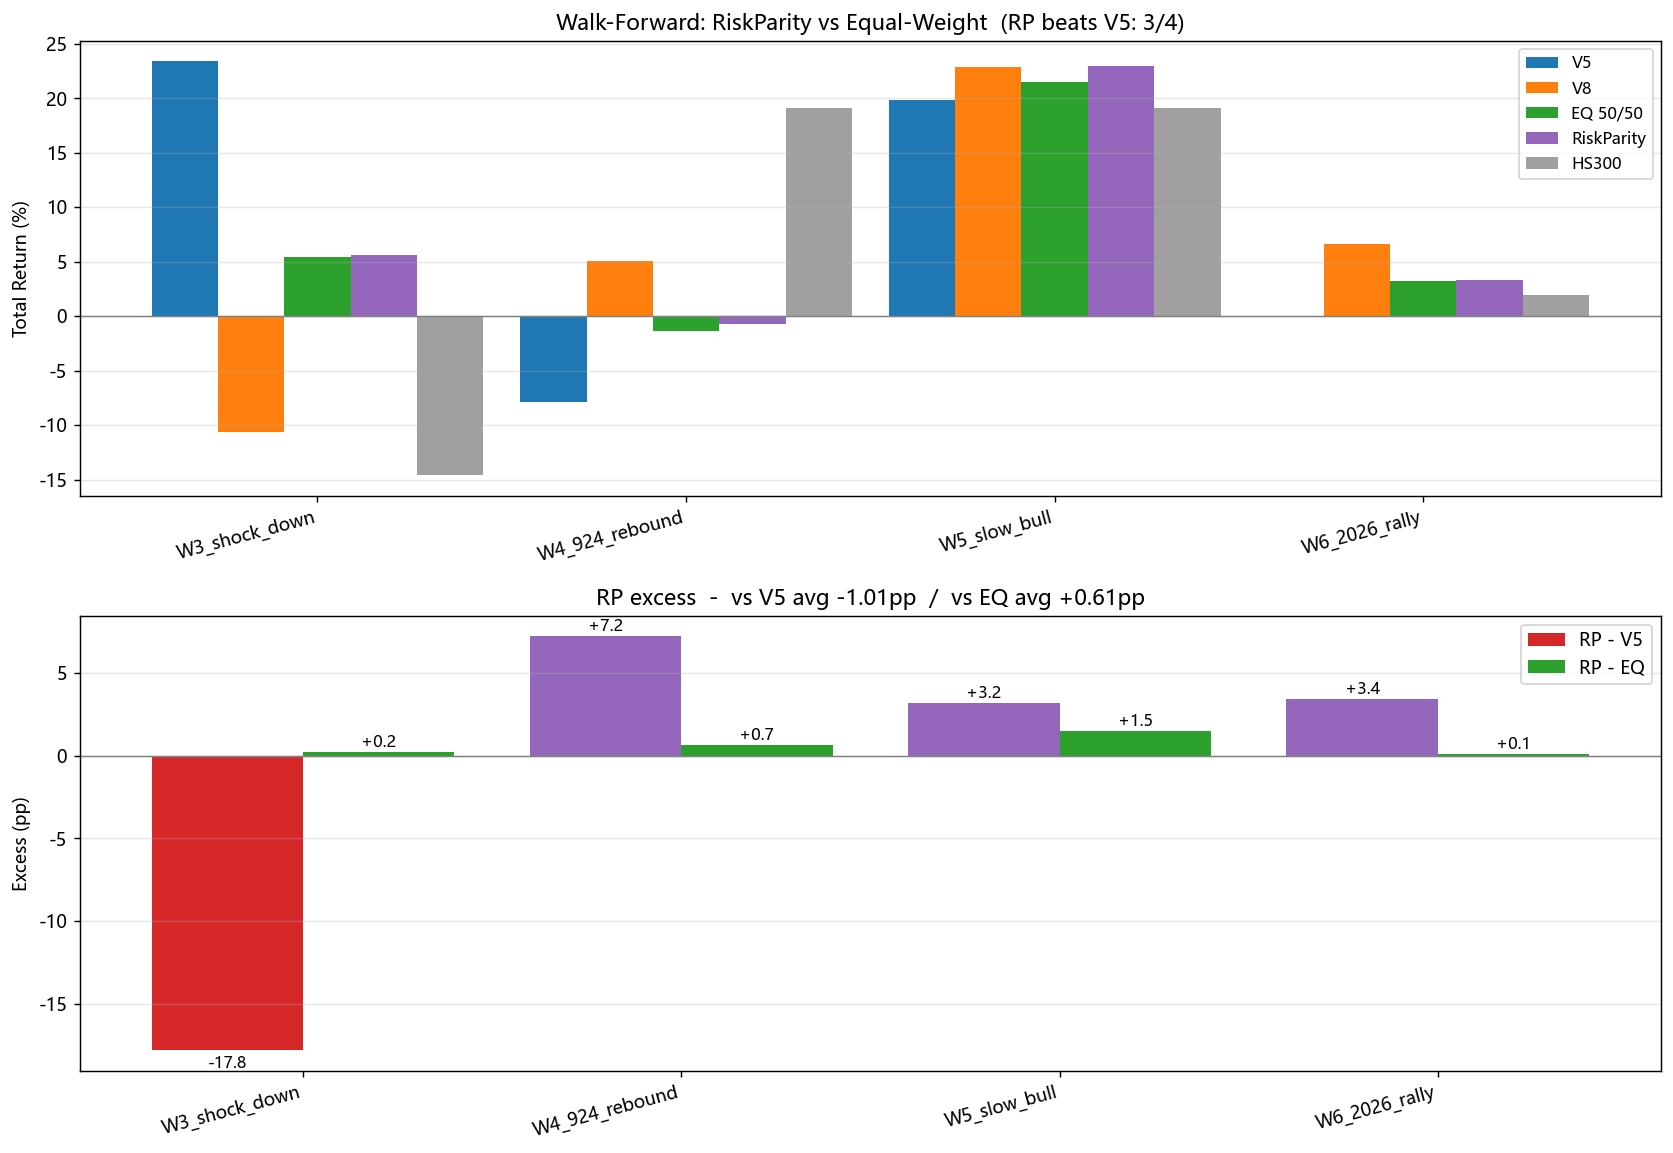

The data file committed next to this chart (first rows):
window, V5, V8, EQ, RP, HS300, CSI500, avg_w_v5, avg_w_v8, RP_vs_V5, RP_vs_EQ, RP_beats_V5, RP_beats_EQ
W3_shock_down, 0.234, -0.1062, 0.0539, 0.05613, -0.1457, -0.2211, 0.5131, 0.4869, -0.1779, 0.002227, False, True
W4_924_rebound, -0.07873, 0.05075, -0.01341, -0.006796, 0.1906, 0.2883, 0.5048, 0.4952, 0.07194, 0.006614, True, True
W5_slow_bull, 0.1983, 0.2283, 0.2152, 0.2298, 0.1909, 0.2669, 0.4948, 0.5052, 0.03156, 0.01458, True, True
W6_2026_rally, -0.0005345, 0.06613, 0.03243, 0.03351, 0.01898, 0.09127, 0.5014, 0.4986, 0.03405, 0.001077, True, True
